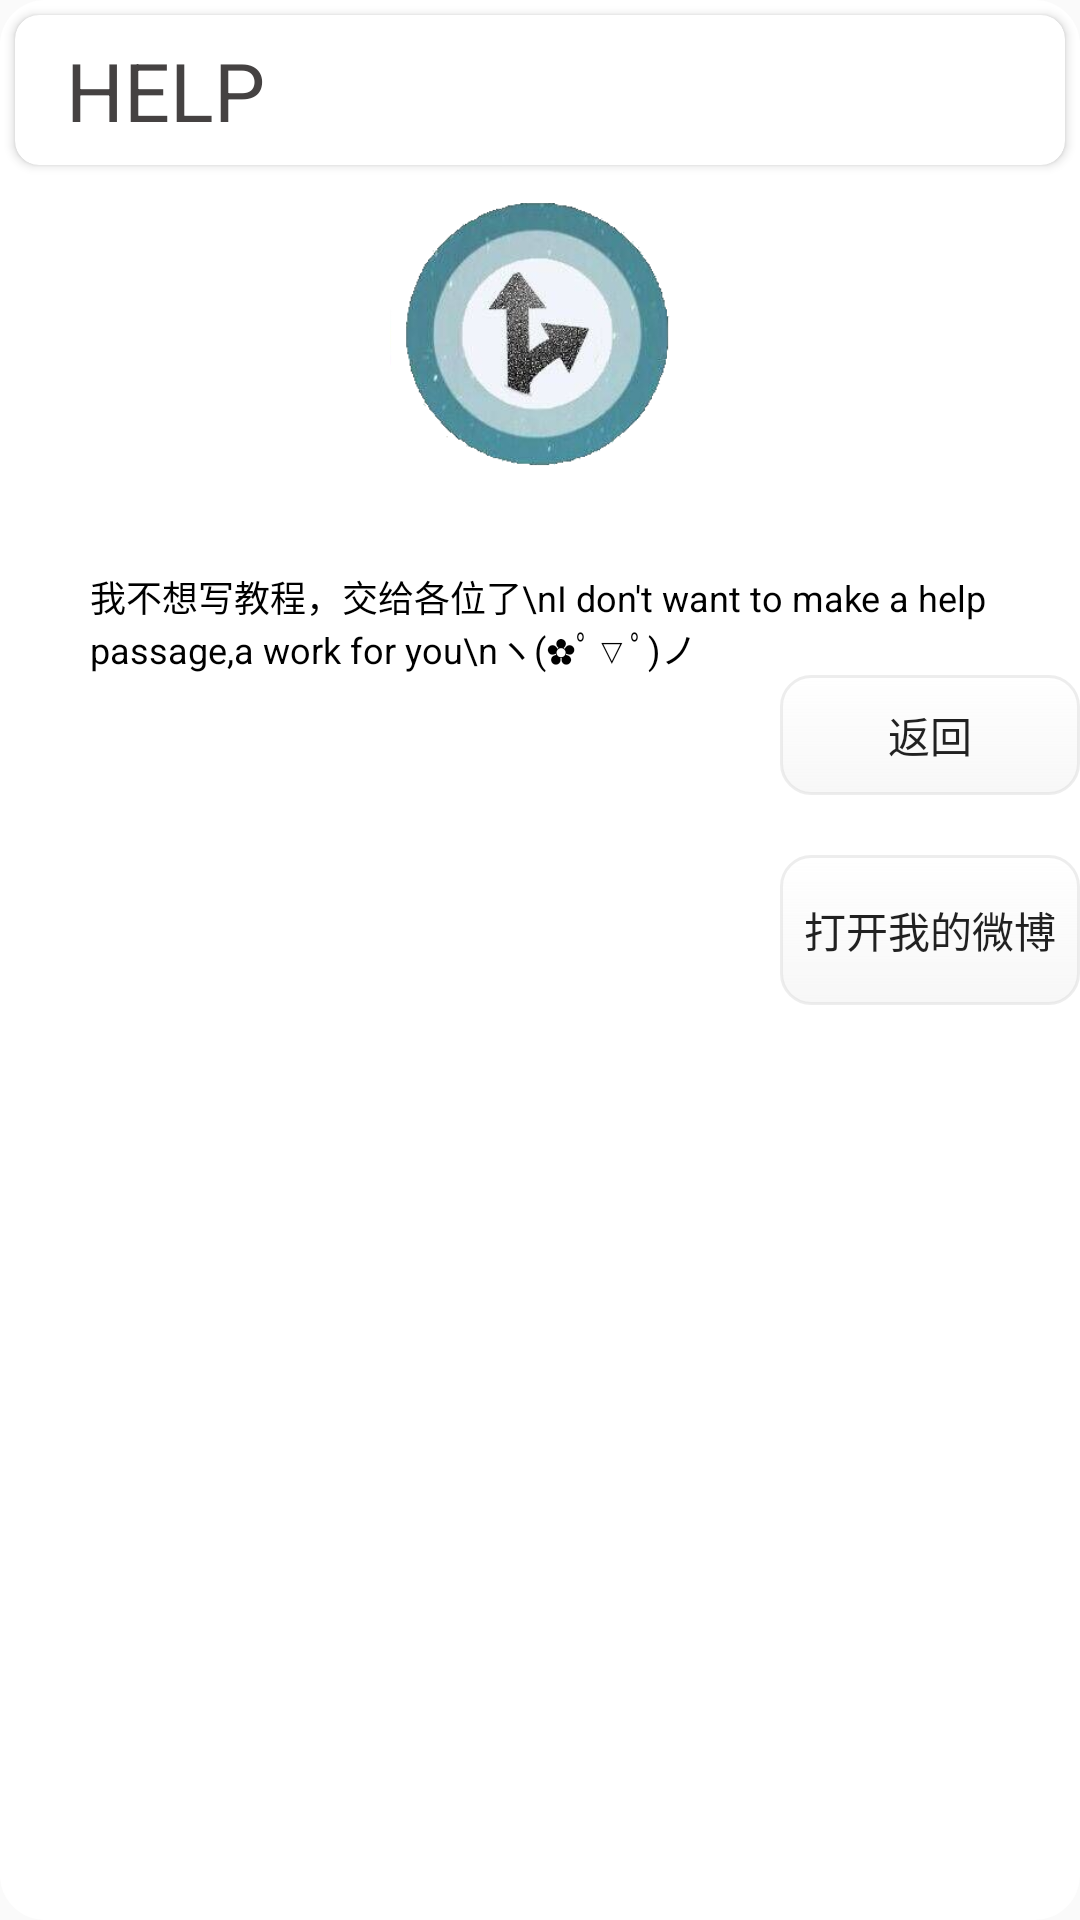

Here is an Android app screen rendered from its layout file. Give the layout XML and the strings, colors and styles it references.
<!-- AndroidManifest.xml: application theme AppTheme -->
<!-- res/layout/activity_thehelps.xml -->
<?xml version="1.0" encoding="utf-8"?>

<LinearLayout xmlns:android="http://schemas.android.com/apk/res/android"
    xmlns:app="http://schemas.android.com/apk/res-auto"
    xmlns:tools="http://schemas.android.com/tools"
    android:layout_width="match_parent"
    android:layout_height="match_parent"
    android:background="@drawable/windowsshape"
    android:orientation="vertical"
    tools:context="com.highsys.pages.thehelps">
    <androidx.cardview.widget.CardView
        android:layout_width="match_parent"
        app:cardCornerRadius="8dp"
        android:elevation="5dp"
        android:layout_margin="5dp"
        android:layout_height="wrap_content">
        <LinearLayout
            android:orientation="horizontal"
            android:layout_width="match_parent"
            android:layout_height="50dp"
            android:background="#00DDDDDD">
            <TextView
                android:layout_width="100dp"
                android:layout_height="match_parent"
                android:text="HELP"
                android:textSize="27dp"
                android:textColor="#454242"
                android:gravity="center"/>

        </LinearLayout>
    </androidx.cardview.widget.CardView>

    <ImageView
        android:layout_width="match_parent"
        android:layout_height="100dp"
        android:src="@drawable/iconnull"/>
    <TextView
        android:layout_width="match_parent"
        android:layout_height="30dp"/>
    <TextView
        android:id="@+id/message"
        android:layout_gravity="center"
        android:layout_width="300dp"
        android:layout_height="wrap_content"
        android:textColor="#000000"
        android:textSize="12dp"
        android:text="我不想写教程，交给各位了\nI don't want to make a help passage,a work for you\nヽ(✿ﾟ▽ﾟ)ノ"/>
        <Button
        android:layout_width="100dp"
        android:layout_height="40dp"
        android:layout_gravity="right"
        android:text="返回"
        android:id="@+id/backto"
        android:background="@drawable/buttonshape"/>
    <Button
        android:layout_marginTop="20dp"
        android:layout_width="100dp"
        android:layout_height="50dp"
        android:layout_gravity="right"
        android:text="打开我的微博"
        android:id="@+id/jumptoweibo"
        android:background="@drawable/buttonshape"/>
</LinearLayout>
<!-- resources referenced by this layout -->
<resources>
  <!-- drawable buttonshape (drawable) -->
  <?xml version="1.0" encoding="utf-8"?>
  
  <shape xmlns:android="http://schemas.android.com/apk/res/android" android:shape="rectangle">
      <gradient android:startColor="#FFFFFF" android:endColor="#3EDFDFDF"
          android:angle="270"/>
      <corners
          android:bottomRightRadius="10dp"
          android:bottomLeftRadius="10dp"
          android:topLeftRadius="10dp"
          android:topRightRadius="10dp"/>
     <stroke
         android:width="1dp"
         android:color="#68D4D4D4"
         />
  
  </shape>
  <!-- drawable iconnull: png bitmap (drawable, 88774 bytes) -->
  <!-- drawable windowsshape (drawable) -->
  <?xml version="1.0" encoding="utf-8"?>
  
  <shape xmlns:android="http://schemas.android.com/apk/res/android" >
      
      <corners android:radius="15dp" />
      
      <solid android:color="#FFFFFF" />
      
      <stroke android:color="#00E94615" android:width="0dp" />
       
  </shape>
  <style name="AppTheme" parent="Theme.AppCompat.Light.NoActionBar">
          
          <item name="colorPrimary">@color/colorPrimary</item>
          <item name="colorPrimaryDark">@color/colorPrimaryDark</item>
          <item name="colorAccent">@color/colorAccent</item>
      </style>
  <color name="colorPrimary">#008577</color>
  <color name="colorPrimaryDark">#00574B</color>
  <color name="colorAccent">#D81B60</color>
</resources>
